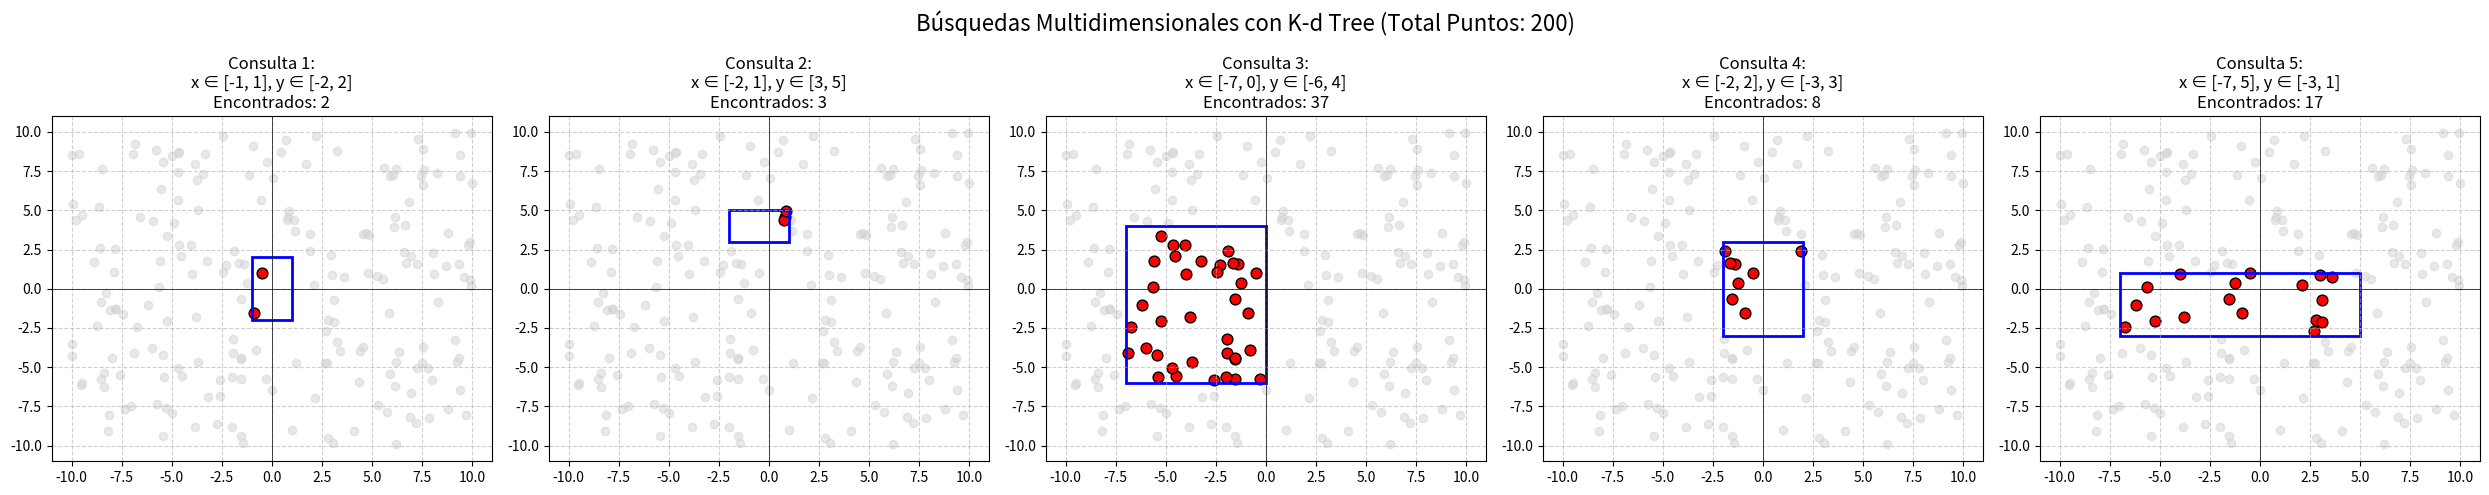

This chart was generated by the following Python code:
import matplotlib.pyplot as plt
import matplotlib.patches as patches
import random

# --- 1. Estructura de Datos: K-d Tree ---

class Node:
    def __init__(self, point, left=None, right=None, axis=0):
        self.point = point
        self.left = left
        self.right = right
        self.axis = axis

class KDTree:
    def __init__(self, points):
        self.k = len(points[0]) # Dimensión (2 para x,y)
        self.root = self._build(points, depth=0)

    def _build(self, points, depth):
        if not points:
            return None
        
        # Seleccionar eje basado en la profundidad (x=0, y=1)
        axis = depth % self.k
        
        # Ordenar puntos y elegir la mediana para balancear el árbol
        points.sort(key=lambda x: x[axis])
        median = len(points) // 2
        
        return Node(
            point=points[median],
            left=self._build(points[:median], depth + 1),
            right=self._build(points[median+1:], depth + 1),
            axis=axis
        )

    def range_search(self, x_range, y_range):
        found_points = []
        self._search(self.root, x_range, y_range, found_points)
        return found_points

    def _search(self, node, x_range, y_range, found_points):
        if node is None:
            return

        x, y = node.point
        
        # 1. Verificar si el punto actual está dentro del rango
        if (x_range[0] <= x <= x_range[1]) and (y_range[0] <= y <= y_range[1]):
            found_points.append(node.point)

        # 2. Determinar si debemos buscar a la izquierda o derecha (Poda del árbol)
        # Rango actual del eje correspondiente al nodo
        curr_range = x_range if node.axis == 0 else y_range
        curr_val = x if node.axis == 0 else y
        
        # Si el valor del nodo es mayor o igual al mínimo del rango, buscamos en la izquierda
        if curr_val >= curr_range[0]:
            self._search(node.left, x_range, y_range, found_points)
            
        # Si el valor del nodo es menor o igual al máximo del rango, buscamos en la derecha
        if curr_val <= curr_range[1]:
            self._search(node.right, x_range, y_range, found_points)

# --- 2. Generación de Datos ---

# Generamos 200 puntos en el plano [-10, 10] para asegurar cobertura
random.seed(42) # Semilla para reproducibilidad
points = [
    (round(random.uniform(-10, 10), 2), round(random.uniform(-10, 10), 2)) 
    for _ in range(200)
]

# Construimos el árbol
tree = KDTree(points)

# --- 3. Definición de Consultas (De tu imagen) ---

queries = [
    {"x": [-1, 1], "y": [-2, 2]},
    {"x": [-2, 1], "y": [3, 5]},
    {"x": [-7, 0], "y": [-6, 4]},
    {"x": [-2, 2], "y": [-3, 3]},
    {"x": [-7, 5], "y": [-3, 1]}
]

# --- 4. Visualización ---

fig, axs = plt.subplots(1, 5, figsize=(25, 5))
fig.suptitle(f'Búsquedas Multidimensionales con K-d Tree (Total Puntos: {len(points)})', fontsize=16)

for i, query in enumerate(queries):
    xr, yr = query["x"], query["y"]
    
    # Ejecutar búsqueda usando el KD-Tree
    result = tree.range_search(xr, yr)
    
    ax = axs[i]
    
    # Graficar todos los puntos (contexto)
    all_x, all_y = zip(*points)
    ax.scatter(all_x, all_y, c='lightgray', alpha=0.5, label='Datos')
    
    # Graficar puntos encontrados
    if result:
        res_x, res_y = zip(*result)
        ax.scatter(res_x, res_y, c='red', edgecolors='black', s=60, label='Encontrados')
    
    # Dibujar el rectángulo de búsqueda
    width = xr[1] - xr[0]
    height = yr[1] - yr[0]
    rect = patches.Rectangle((xr[0], yr[0]), width, height, linewidth=2, edgecolor='blue', facecolor='none')
    ax.add_patch(rect)
    
    # Formato del gráfico
    ax.set_title(f'Consulta {i+1}:\nx ∈ {xr}, y ∈ {yr}\nEncontrados: {len(result)}')
    ax.set_xlim(-11, 11)
    ax.set_ylim(-11, 11)
    ax.grid(True, linestyle='--', alpha=0.6)
    ax.axhline(0, color='black', linewidth=0.5)
    ax.axvline(0, color='black', linewidth=0.5)

plt.tight_layout()
plt.show()